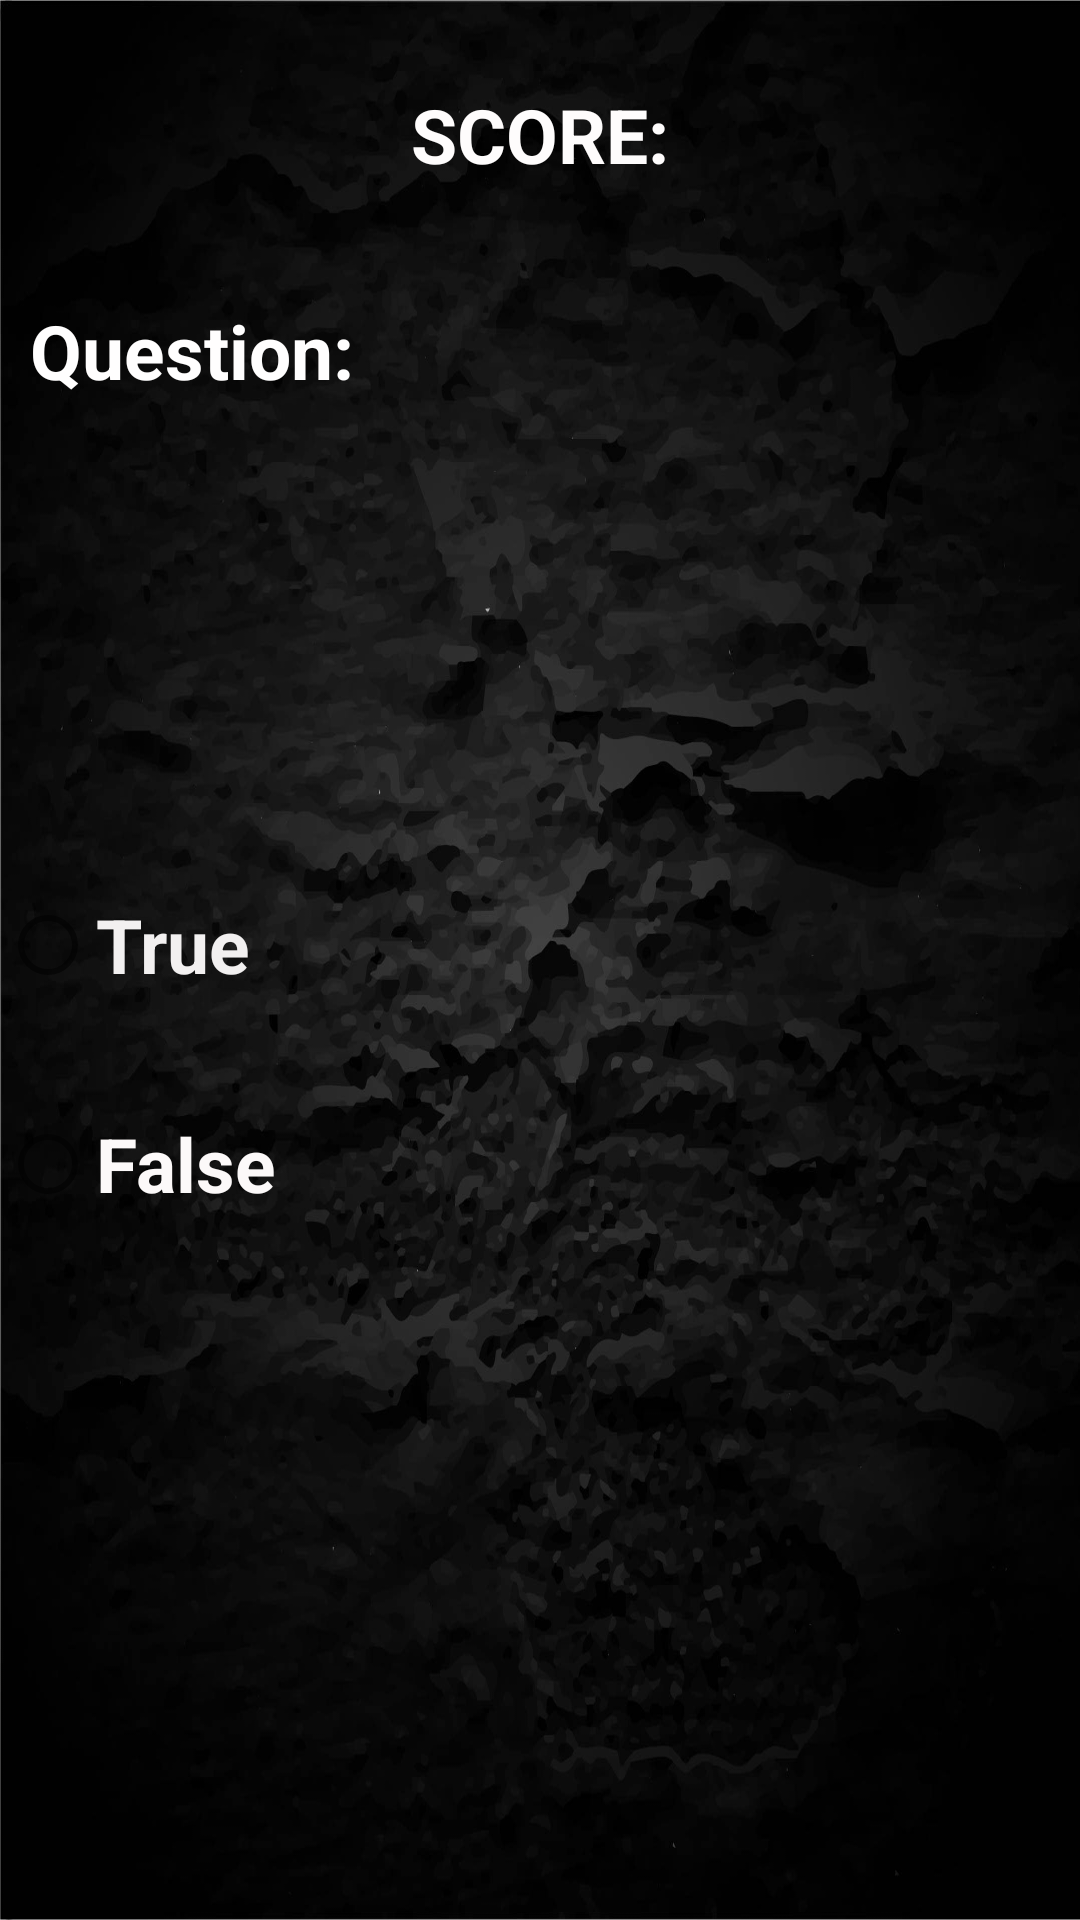

Reconstruct the res/layout file that produces this screen, plus the resources it refers to.
<!-- AndroidManifest.xml: application theme Theme.QUIZAPPLICATION -->
<!-- res/layout/activity_main5.xml -->
<?xml version="1.0" encoding="utf-8"?>
<LinearLayout xmlns:android="http://schemas.android.com/apk/res/android"
    xmlns:app="http://schemas.android.com/apk/res-auto"
    xmlns:tools="http://schemas.android.com/tools"
    android:layout_width="match_parent"
    android:layout_height="match_parent"
    android:background="@drawable/blackback"
    android:orientation="vertical"
    tools:context=".MainActivity5">

    <LinearLayout
        android:layout_width="match_parent"
        android:layout_height="90dp"
        android:orientation="vertical">

        <TextView
            android:id="@+id/textView10"
            android:layout_width="match_parent"
            android:layout_height="match_parent"
            android:gravity="center"
            android:text="SCORE:"
            android:textColor="#FEFCFC"
            android:textSize="25sp"
            android:textStyle="bold" />

    </LinearLayout>

    <LinearLayout
        android:layout_width="match_parent"
        android:layout_height="176dp"
        android:orientation="horizontal">

        <TextView
            android:id="@+id/textView11"
            android:layout_width="wrap_content"
            android:layout_height="match_parent"
            android:layout_weight="1"
            android:padding="10dp"
            android:text="Question:"
            android:textColor="#FFFEFE"
            android:textSize="25sp"
            android:textStyle="bold" />

    </LinearLayout>

    <LinearLayout
        android:layout_width="match_parent"
        android:layout_height="362dp"
        android:layout_marginBottom="100dp"
        android:layout_weight="1"
        android:orientation="vertical">

        <RadioGroup
            android:layout_width="match_parent"
            android:layout_height="match_parent" >

            <RadioButton
                android:id="@+id/radioButton5"
                android:layout_width="match_parent"
                android:layout_height="wrap_content"
                android:layout_marginTop="25dp"
                android:text="True"
                android:textColor="#F2F0F0"
                android:textSize="25sp"
                android:textStyle="bold" />

            <RadioButton
                android:id="@+id/radioButton6"
                android:layout_width="match_parent"
                android:layout_height="wrap_content"
                android:layout_marginTop="25dp"
                android:text="False"
                android:textColor="#FCF9F9"
                android:textSize="25sp"
                android:textStyle="bold" />
        </RadioGroup>
    </LinearLayout>
</LinearLayout>
<!-- resources referenced by this layout -->
<resources>
  <!-- drawable blackback: jpg bitmap (drawable, 249145 bytes) -->
  <style name="Theme.QUIZAPPLICATION" parent="Theme.MaterialComponents.DayNight.DarkActionBar">
          
          <item name="colorPrimary">@color/purple_500</item>
          <item name="colorPrimaryVariant">@color/purple_700</item>
          <item name="colorOnPrimary">@color/white</item>
          
          <item name="colorSecondary">@color/teal_200</item>
          <item name="colorSecondaryVariant">@color/teal_700</item>
          <item name="colorOnSecondary">@color/black</item>
          
          <item name="android:statusBarColor" tools:targetApi="l">?attr/colorPrimaryVariant</item>
          
      </style>
  <!-- not gathered from this repository: default colours our renderer supplied (Android Studio template values) -->
  <color name="purple_500">#FF6200EE</color>
  <color name="purple_700">#FF3700B3</color>
  <color name="teal_200">#FF03DAC5</color>
  <color name="teal_700">#FF018786</color>
  <color name="black">#FF000000</color>
  <color name="white">#FFFFFFFF</color>
</resources>
